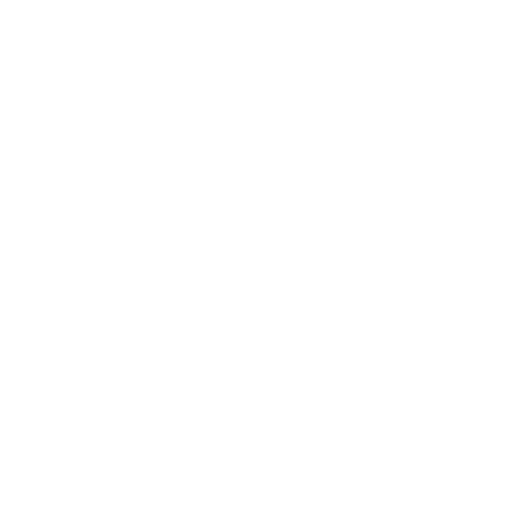
t = 0.00 s
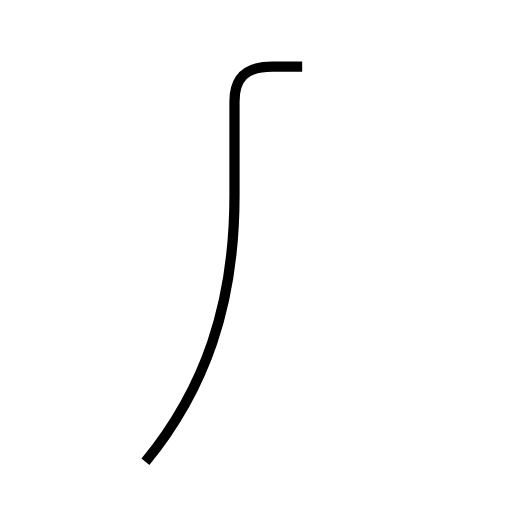
t = 1.38 s
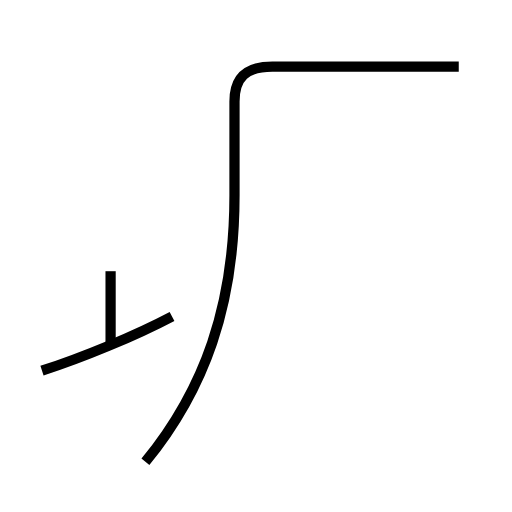
t = 2.47 s
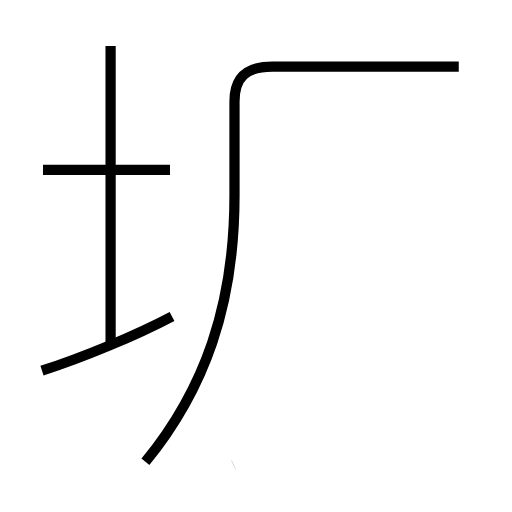
t = 3.50 s
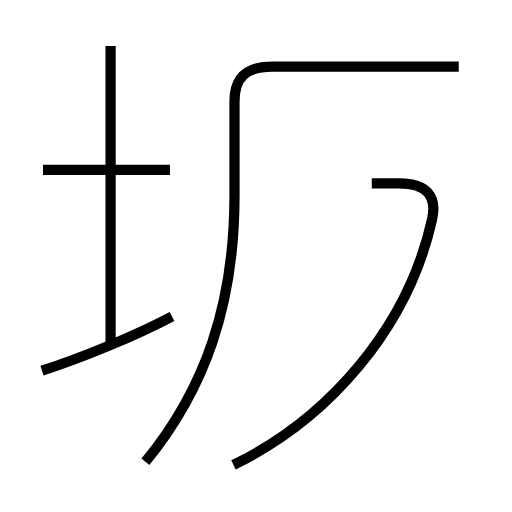
t = 4.71 s
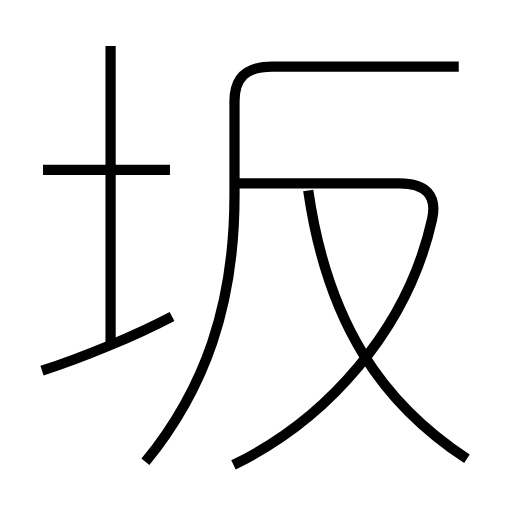
t = 6.06 s

The animated SVG that drew these frames (rendered in a browser with its animation timeline set to each time). Animation: 6 SMIL elements (animate=6); one cycle of 6.06 s.

<?xml version='1.0' encoding='utf-8'?>
<svg viewBox="0.0 -6.0 50.0 50.0" version="1.1" xmlns="http://www.w3.org/2000/svg"><rect x="-1000" y="-1000" width="2000" height="2000" stroke="white" fill="white" /><g style="fill:none;stroke:#000000;stroke-width:1"><path d="M 14.2 1.1 C 20.0 -6.0 22.9 -14.2 22.9 -24.9 L 22.9 -34.1 C 22.9 -36.4 24.0 -37.5 26.6 -37.5 L 44.8 -37.5 " transform="translate(0.0 38.0)" stroke-dasharray="61.209188270481924" stroke-dashoffset="61.209188270481924"><animate attributeName="stroke-dashoffset" from="61.209188270481924" to="0" dur="1.8362756481144578s" begin="0s; anim_end.end" fill="freeze" id="anim0" /></path><path d="M 4.1 -7.8 C 8.1 -9.1 13.2 -11.2 16.8 -13.1 " transform="translate(0.0 38.0)" stroke-dasharray="13.775797137543249" stroke-dashoffset="13.775797137543249"><animate attributeName="stroke-dashoffset" from="13.775797137543249" to="0" dur="0.41327391412629744s" begin="anim0.end" fill="freeze" id="anim1" /></path><path d="M 10.8 -10.2 L 10.8 -39.5 " transform="translate(0.0 38.0)" stroke-dasharray="29.3" stroke-dashoffset="29.3"><animate attributeName="stroke-dashoffset" from="29.3" to="0" dur="0.879s" begin="anim1.end" fill="freeze" id="anim2" /></path><path d="M 16.6 -27.4 L 4.2 -27.4 " transform="translate(0.0 38.0)" stroke-dasharray="12.400000000000002" stroke-dashoffset="12.400000000000002"><animate attributeName="stroke-dashoffset" from="12.400000000000002" to="0" dur="0.37200000000000005s" begin="anim2.end" fill="freeze" id="anim3" /></path><path d="M 22.8 1.4 C 31.9 -3.0 39.8 -11.8 42.2 -22.6 C 42.7 -24.9 41.6 -26.1 39.0 -26.1 L 22.9 -26.1 " transform="translate(0.0 38.0)" stroke-dasharray="53.73694951314103" stroke-dashoffset="53.73694951314103"><animate attributeName="stroke-dashoffset" from="53.73694951314103" to="0" dur="1.6121084853942307s" begin="anim3.end" fill="freeze" id="anim4" /></path><path d="M 45.6 0.8 C 37.5 -4.5 32.0 -12.2 30.1 -25.4" transform="translate(0.0 38.0)" stroke-dasharray="31.48573756046424" stroke-dashoffset="31.48573756046424"><animate attributeName="stroke-dashoffset" from="31.48573756046424" to="0" dur="0.9445721268139272s" begin="anim4.end" fill="freeze" id="anim_end" /></path></g></svg>
